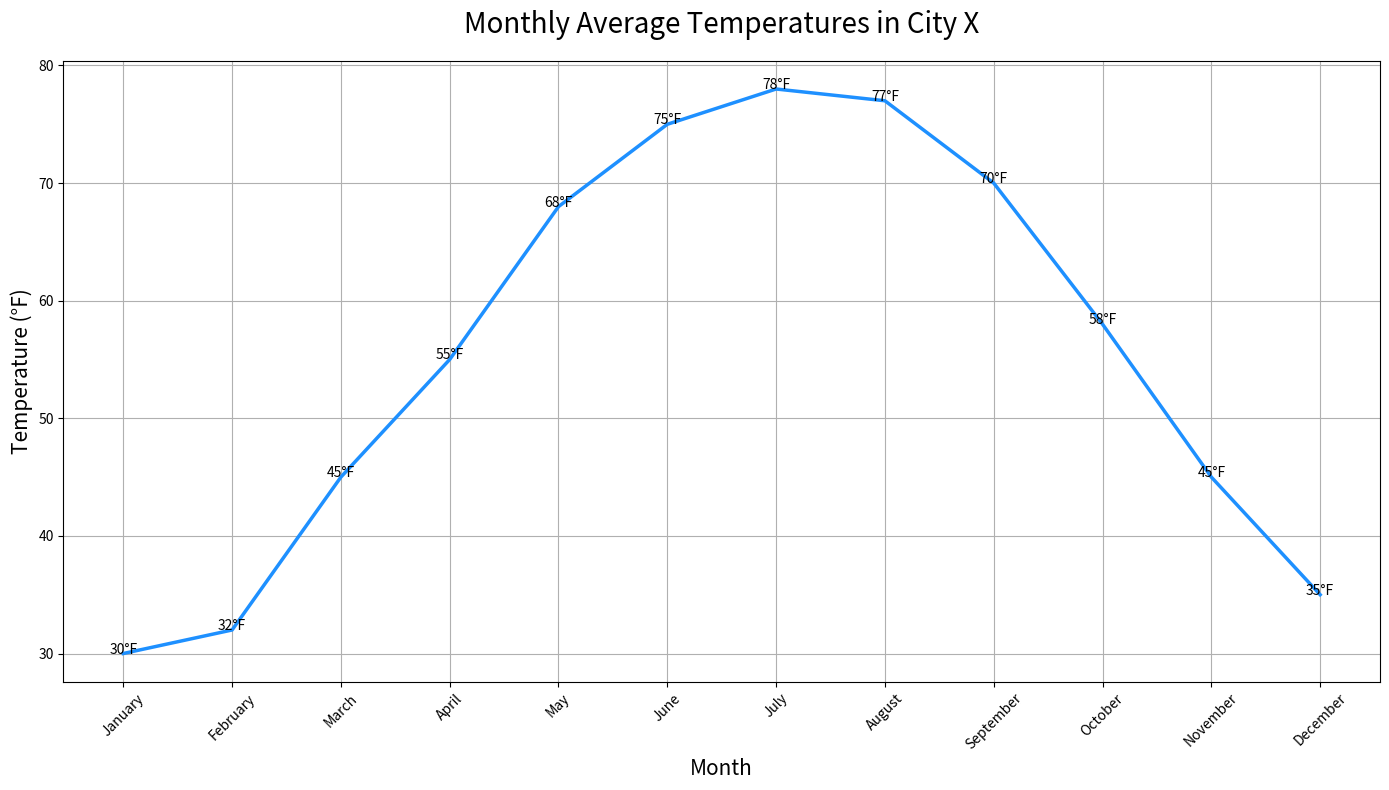

Write the Python code that produced this figure.

import seaborn as sns
import pandas as pd
import matplotlib.pyplot as plt

# Data
data = {
    'Month': ['January', 'February', 'March', 'April', 'May', 'June', 
              'July', 'August', 'September', 'October', 'November', 'December'],
    'Temperature': [30, 32, 45, 55, 68, 75, 78, 77, 70, 58, 45, 35]
}

# Create DataFrame
df = pd.DataFrame(data)

# Create line plot
plt.figure(figsize=(14, 8))  # Width and height modifications
sns.lineplot(x='Month', y='Temperature', data=df, 
             color='#1E90FF', linewidth=2.5)  # Custom color

# Annotations
for x, y in zip(df['Month'], df['Temperature']):
    plt.text(x, y, f"{y}°F", color='black', fontsize=10, ha='center')

# Customize the Axes and Title
plt.title('Monthly Average Temperatures in City X', fontsize=20, pad=20)
plt.xlabel('Month', fontsize=15)
plt.ylabel('Temperature (°F)', fontsize=15)
plt.xticks(rotation=45)
plt.grid(True)

# Show plot
plt.tight_layout()
plt.show()
